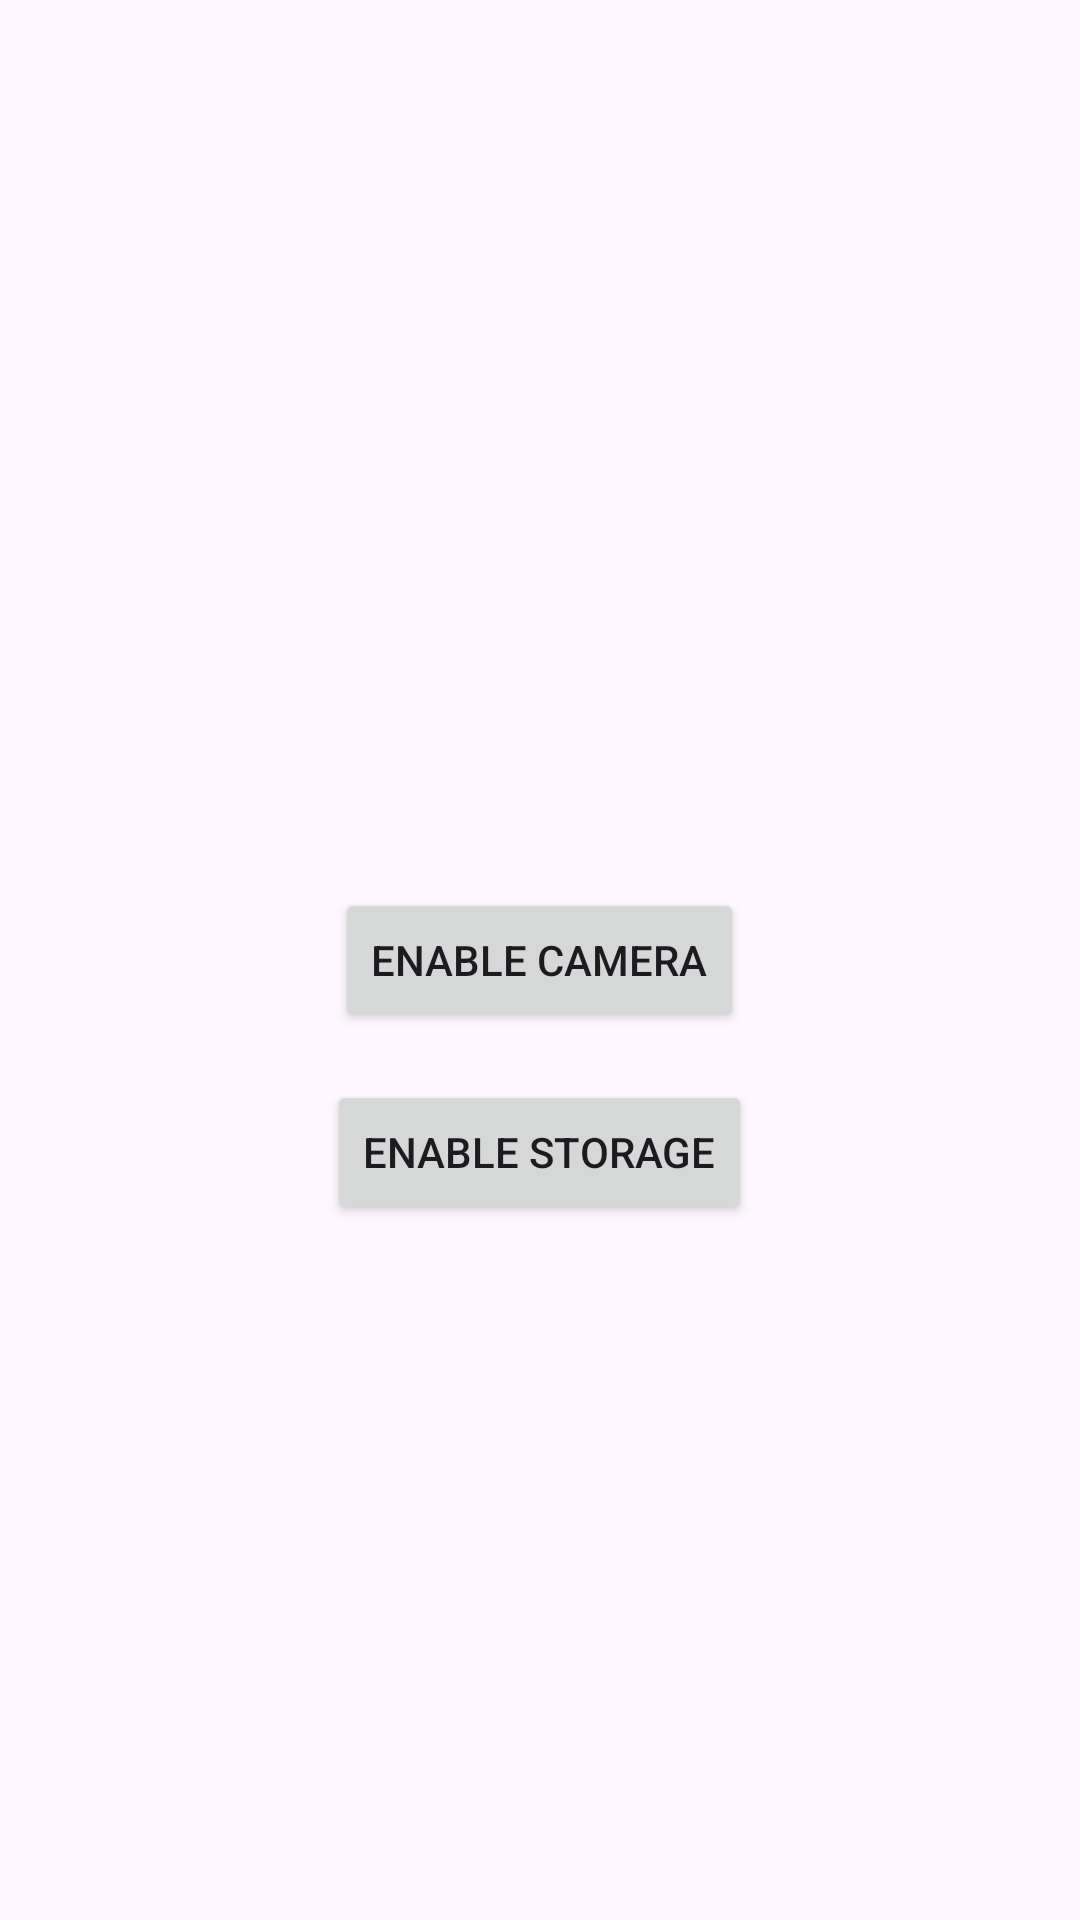

The Android layout XML behind this screen, and the referenced resources:
<!-- AndroidManifest.xml: application theme Theme.PosePerfect -->
<!-- res/layout/fragment_settings.xml -->
<?xml version="1.0" encoding="utf-8"?>
<RelativeLayout xmlns:android="http://schemas.android.com/apk/res/android"
    xmlns:tools="http://schemas.android.com/tools"
    android:layout_width="match_parent"
    android:layout_height="match_parent"
    tools:context=".SettingsFragment">

    <Button
        android:id="@+id/enableCameraButton"
        android:layout_width="wrap_content"
        android:layout_height="wrap_content"
        android:layout_centerInParent="true"
        android:text="Enable Camera" />

    <Button
        android:id="@+id/enableStorageButton"
        android:layout_width="wrap_content"
        android:layout_height="wrap_content"
        android:layout_below="@+id/enableCameraButton"
        android:layout_centerHorizontal="true"
        android:layout_marginTop="16dp"
        android:text="Enable Storage" />

</RelativeLayout>
<!-- resources referenced by this layout -->
<resources>
  <style name="Theme.PosePerfect" parent="Base.Theme.PosePerfect" />
  <style name="Base.Theme.PosePerfect" parent="Theme.Material3.Light.NoActionBar">
          <item name="colorPrimary">@color/colorPrimary</item>
          <item name="colorPrimaryDark">@color/colorPrimaryDark</item>
          <item name="colorAccent">@color/colorAccent</item>
  
  
  
  
          <item name="bottomNavigationStyle">@style/Widget.App.BottomNavigationView</item>
  
  
          <item name="android:statusBarColor">?attr/colorPrimaryDark</item>
  
  
          <item name="cardViewStyle">@style/CustomCardView</item>
  
  
          <item name="android:textAppearance">@style/CustomTextAppearance</item>
      </style>
  <color name="colorPrimary">#3F51B5</color>
  <color name="colorPrimaryDark">#303F9F</color>
  <color name="colorAccent">#FF4081</color>
  <style name="Widget.App.BottomNavigationView" parent="Widget.MaterialComponents.BottomNavigationView.Colored">
          <item name="itemIconTint">@color/bottom_nav_item_color</item>
          <item name="itemTextColor">@color/bottom_nav_item_color</item>
      </style>
  <style name="CustomCardView" parent="Widget.MaterialComponents.CardView">
          <item name="cardCornerRadius">4dp</item>
          <item name="cardElevation">4dp</item>
          <item name="cardBackgroundColor">@color/white</item>
      </style>
  <style name="CustomTextAppearance" parent="TextAppearance.AppCompat">
          <item name="android:textSize">16sp</item>
          <item name="android:textColor">@color/black</item>
      </style>
  <color name="bottom_nav_item_color">@color/nav_item_selector</color>
  <color name="white">#FFFFFF</color>
  <color name="black">#000000</color>
</resources>
